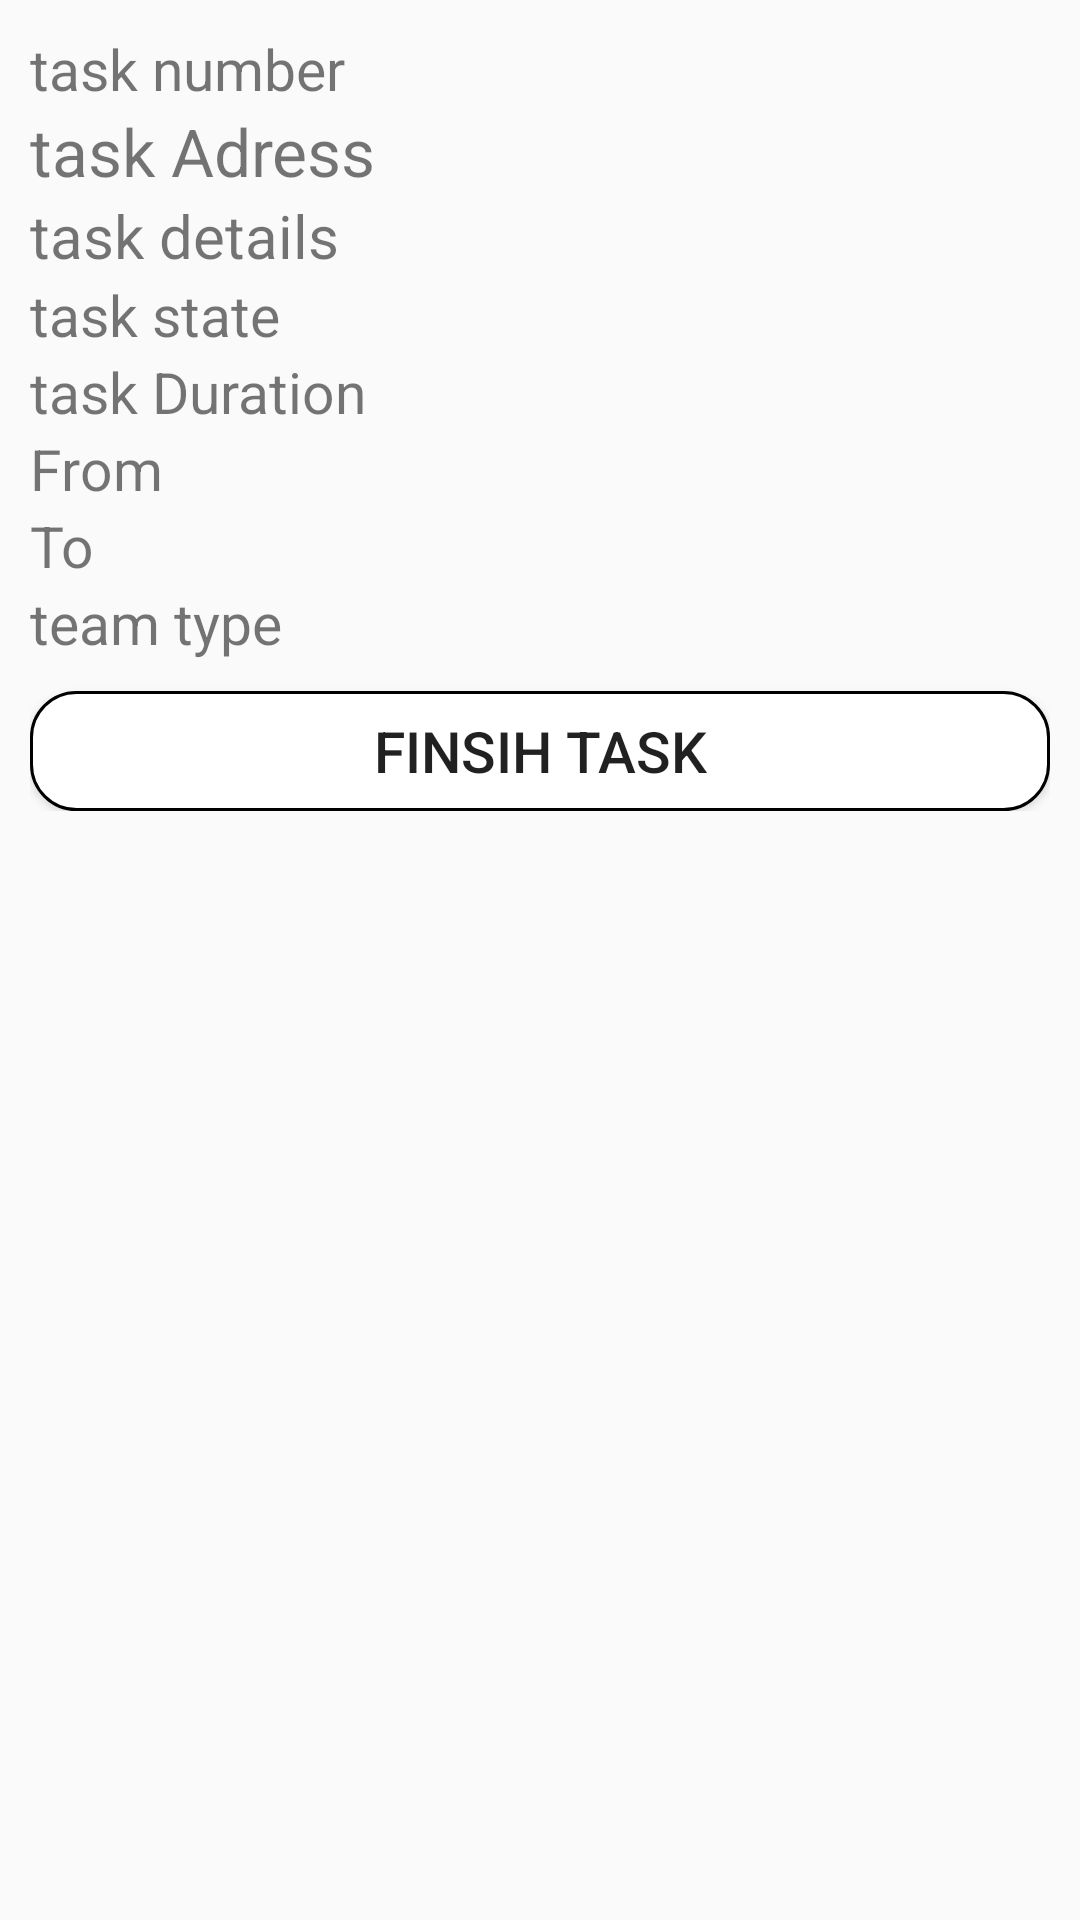

This screen was rendered from an Android layout file. Write that file and the resources it references.
<!-- AndroidManifest.xml: application theme AppTheme -->
<!-- res/layout/details_fragment.xml -->
<?xml version="1.0" encoding="utf-8"?>
<ScrollView
    xmlns:android="http://schemas.android.com/apk/res/android"
    android:layout_width="match_parent"
    android:layout_height="match_parent"
    >
<RelativeLayout xmlns:android="http://schemas.android.com/apk/res/android"
    android:orientation="vertical" android:layout_width="match_parent"
    android:layout_height="match_parent"
    android:padding="10dp"
    >


    <TextView
        android:layout_width="match_parent"
        android:layout_height="wrap_content"
        android:text="task number"
        android:id="@+id/taskNo"
        android:textSize="19dp"
        />
    <TextView
        android:layout_width="match_parent"
        android:layout_height="wrap_content"
        android:text="task Adress"
        android:id="@+id/taskAdress"
        android:layout_below="@+id/taskNo"
        android:textSize="22dp"
        />
    <TextView
        android:layout_width="match_parent"
        android:layout_height="wrap_content"
        android:text="task details"
        android:id="@+id/taskdetails"
        android:layout_below="@+id/taskAdress"
        android:textSize="20dp"
        />
    <TextView
        android:layout_width="match_parent"
        android:layout_height="wrap_content"
        android:text="task state"
        android:id="@+id/taskState"
        android:layout_below="@+id/taskdetails"
        android:textSize="19dp"
        />

    <TextView
        android:layout_width="match_parent"
        android:layout_height="wrap_content"
        android:text="@string/taskDuration"
        android:id="@+id/taskDuration"
        android:layout_below="@+id/taskState"
        android:textSize="19dp"
        />

    <TextView
        android:layout_width="match_parent"
        android:layout_height="wrap_content"
        android:text="@string/timeFrom"
        android:id="@+id/taskStartTime"
        android:layout_below="@+id/taskDuration"
        android:textSize="19dp"

        />

    <TextView
        android:layout_width="match_parent"
        android:layout_height="wrap_content"
        android:text="@string/timeTo"
        android:id="@+id/taskFinishTime"
        android:layout_below="@+id/taskStartTime"
        android:textSize="19dp"
        />

    <TextView
        android:layout_width="match_parent"
        android:layout_height="wrap_content"
        android:text="@string/teamType"
        android:id="@+id/teamType"
        android:layout_below="@+id/taskFinishTime"
        android:textSize="19dp"
        />



    <Button
        android:layout_width="match_parent"
        android:layout_height="40dp"
        android:id="@+id/but_finish"
        android:text="finsih task"
        android:textSize="19dp"
        android:layout_below="@+id/teamType"
        android:background="@drawable/button_background"
        android:layout_marginTop="10dp"
        />
</RelativeLayout>
</ScrollView>
<!-- resources referenced by this layout -->
<resources>
  <!-- drawable button_background (drawable) -->
  <?xml version="1.0" encoding="utf-8"?>
  <shape xmlns:android="http://schemas.android.com/apk/res/android" >
  
      <solid android:color="#FFFFFF" />
  
      <stroke
          android:width="1dp"
          android:color="#000000" />
      <corners
          android:topLeftRadius="15dp"
          android:topRightRadius="15dp"
          android:bottomLeftRadius="15dp"
          android:bottomRightRadius="15dp"
  
          />
  
  </shape>
  <string name="taskDuration">task Duration</string>
  <string name="teamType">team type</string>
  <string name="timeFrom">From</string>
  <string name="timeTo">To</string>
  <style name="AppTheme" parent="Theme.AppCompat.Light.NoActionBar">
          
          <item name="colorPrimary">@color/colorPrimary</item>
          <item name="colorPrimaryDark">@color/colorPrimaryDark</item>
          <item name="colorAccent">@color/colorAccent</item>
          <item name="windowActionBar">false</item>
          <item name="windowNoTitle">true</item>
      </style>
  <color name="colorPrimary">#FF5722</color>
  <color name="colorPrimaryDark">#424242</color>
  <color name="colorAccent">#FF4081</color>
</resources>
